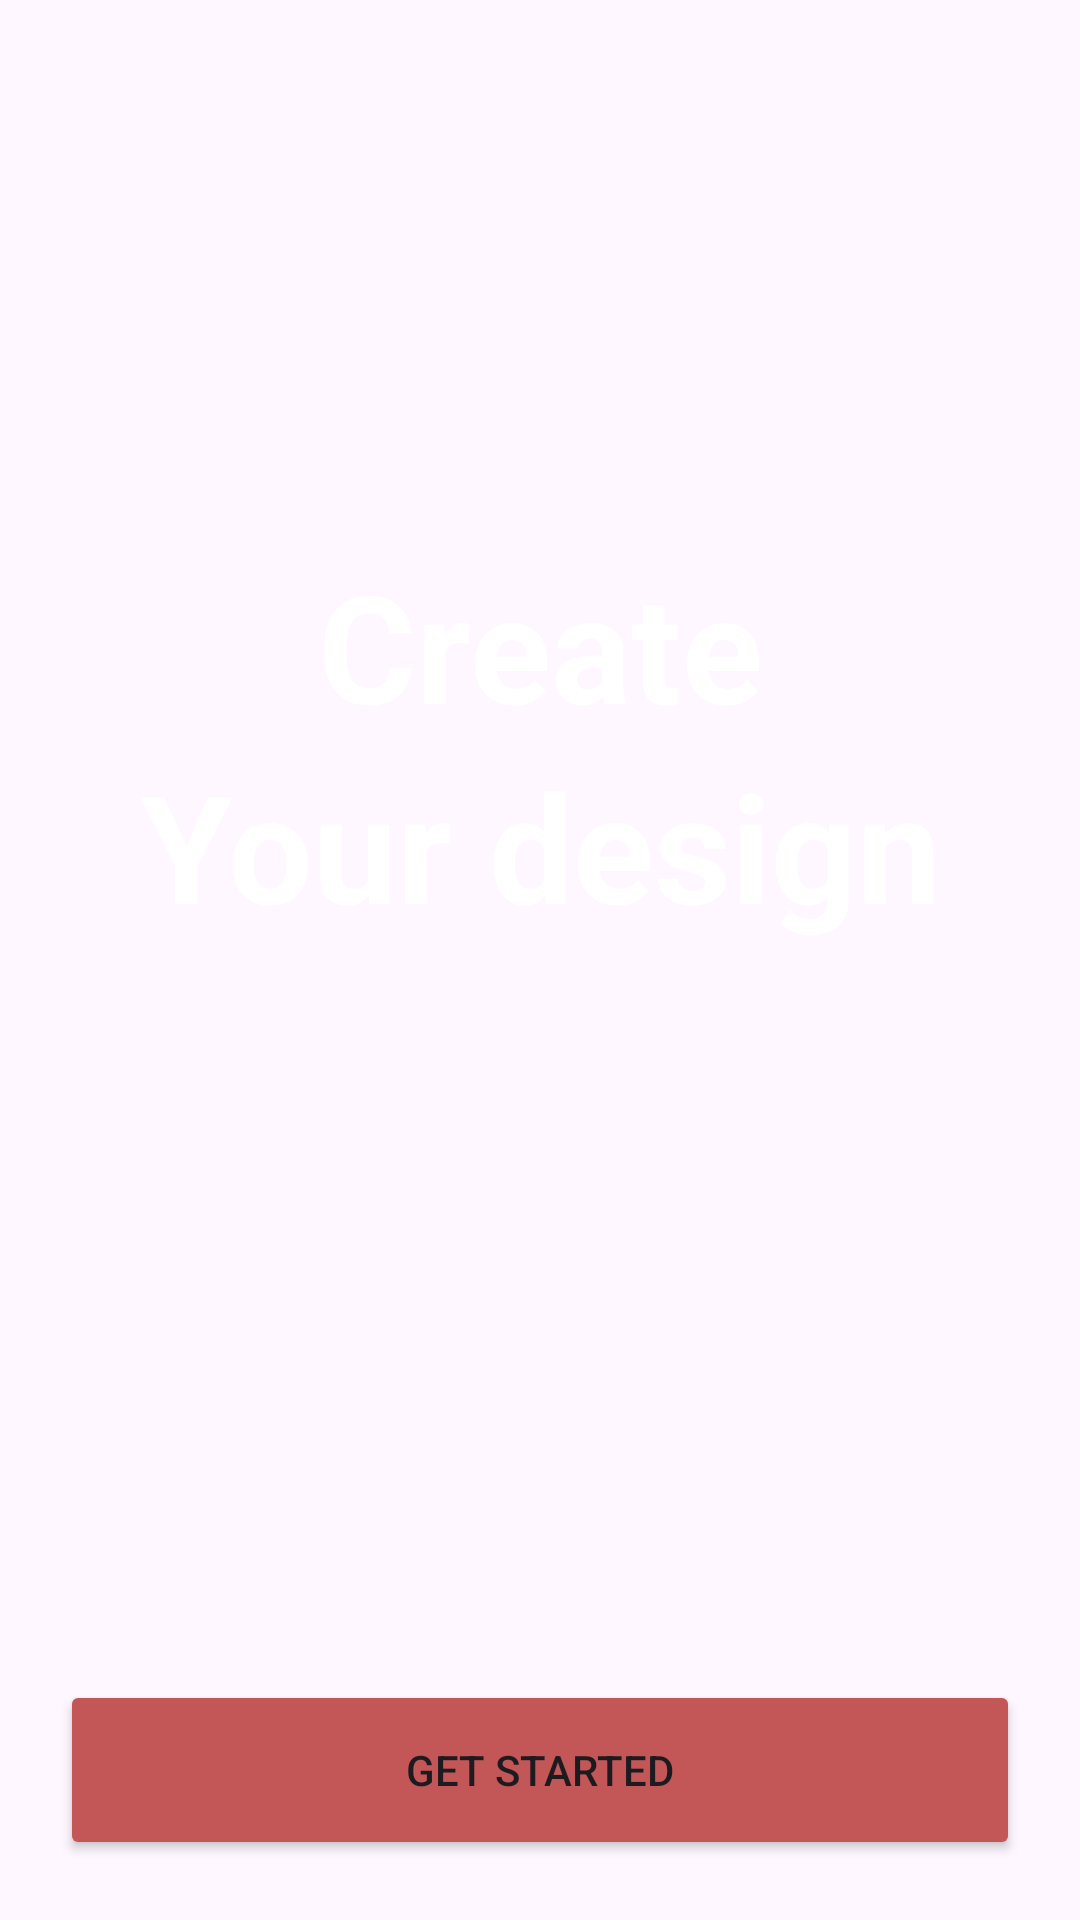

This screen was rendered from an Android layout file. Write that file and the resources it references.
<!-- AndroidManifest.xml: application theme Theme.Memories -->
<!-- res/layout/activity_main.xml -->
<?xml version="1.0" encoding="utf-8"?>
<androidx.constraintlayout.widget.ConstraintLayout xmlns:android="http://schemas.android.com/apk/res/android"
    xmlns:app="http://schemas.android.com/apk/res-auto"
    xmlns:tools="http://schemas.android.com/tools"
    android:layout_width="match_parent"
    android:layout_height="match_parent"
    tools:context=".MainActivity">

    <LinearLayout
        android:layout_width="match_parent"
        android:layout_height="match_parent"
        android:background="@drawable/background_main"
        android:gravity="bottom"
        android:orientation="vertical"
        android:padding="20dp"
        tools:layout_editor_absoluteX="1dp"
        tools:layout_editor_absoluteY="1dp">

        <LinearLayout
            android:layout_width="match_parent"
            android:layout_height="623dp"
            android:gravity="center"
            android:orientation="vertical">

            <TextView
                android:id="@+id/textView_1"
                android:layout_width="match_parent"
                android:layout_height="wrap_content"
                android:text="Create"
                android:textAlignment="center"
                android:textColor="@color/white"
                android:textSize="50sp"
                android:textStyle="bold" />

            <TextView
                android:id="@+id/textView_2"
                android:layout_width="match_parent"
                android:layout_height="wrap_content"
                android:text="Your design"
                android:textAlignment="center"
                android:textColor="@color/white"
                android:textSize="50sp"
                android:textStyle="bold" />
        </LinearLayout>

        <Button
            android:id="@+id/button_start"
            android:layout_width="match_parent"
            android:layout_height="60dp"
            android:backgroundTint="@color/primary_button"
            android:text="Get started"
            app:cornerRadius="8dp" />

    </LinearLayout>
</androidx.constraintlayout.widget.ConstraintLayout>
<!-- resources referenced by this layout -->
<resources>
  <color name="primary_button">#C35656</color>
  <color name="white">#FFFFFFFF</color>
  <style name="Theme.Memories" parent="Base.Theme.Memories" />
  <style name="Base.Theme.Memories" parent="Theme.Material3.DayNight.NoActionBar">
          
           <item name="colorPrimary">@color/primary_button</item>
      </style>
</resources>
